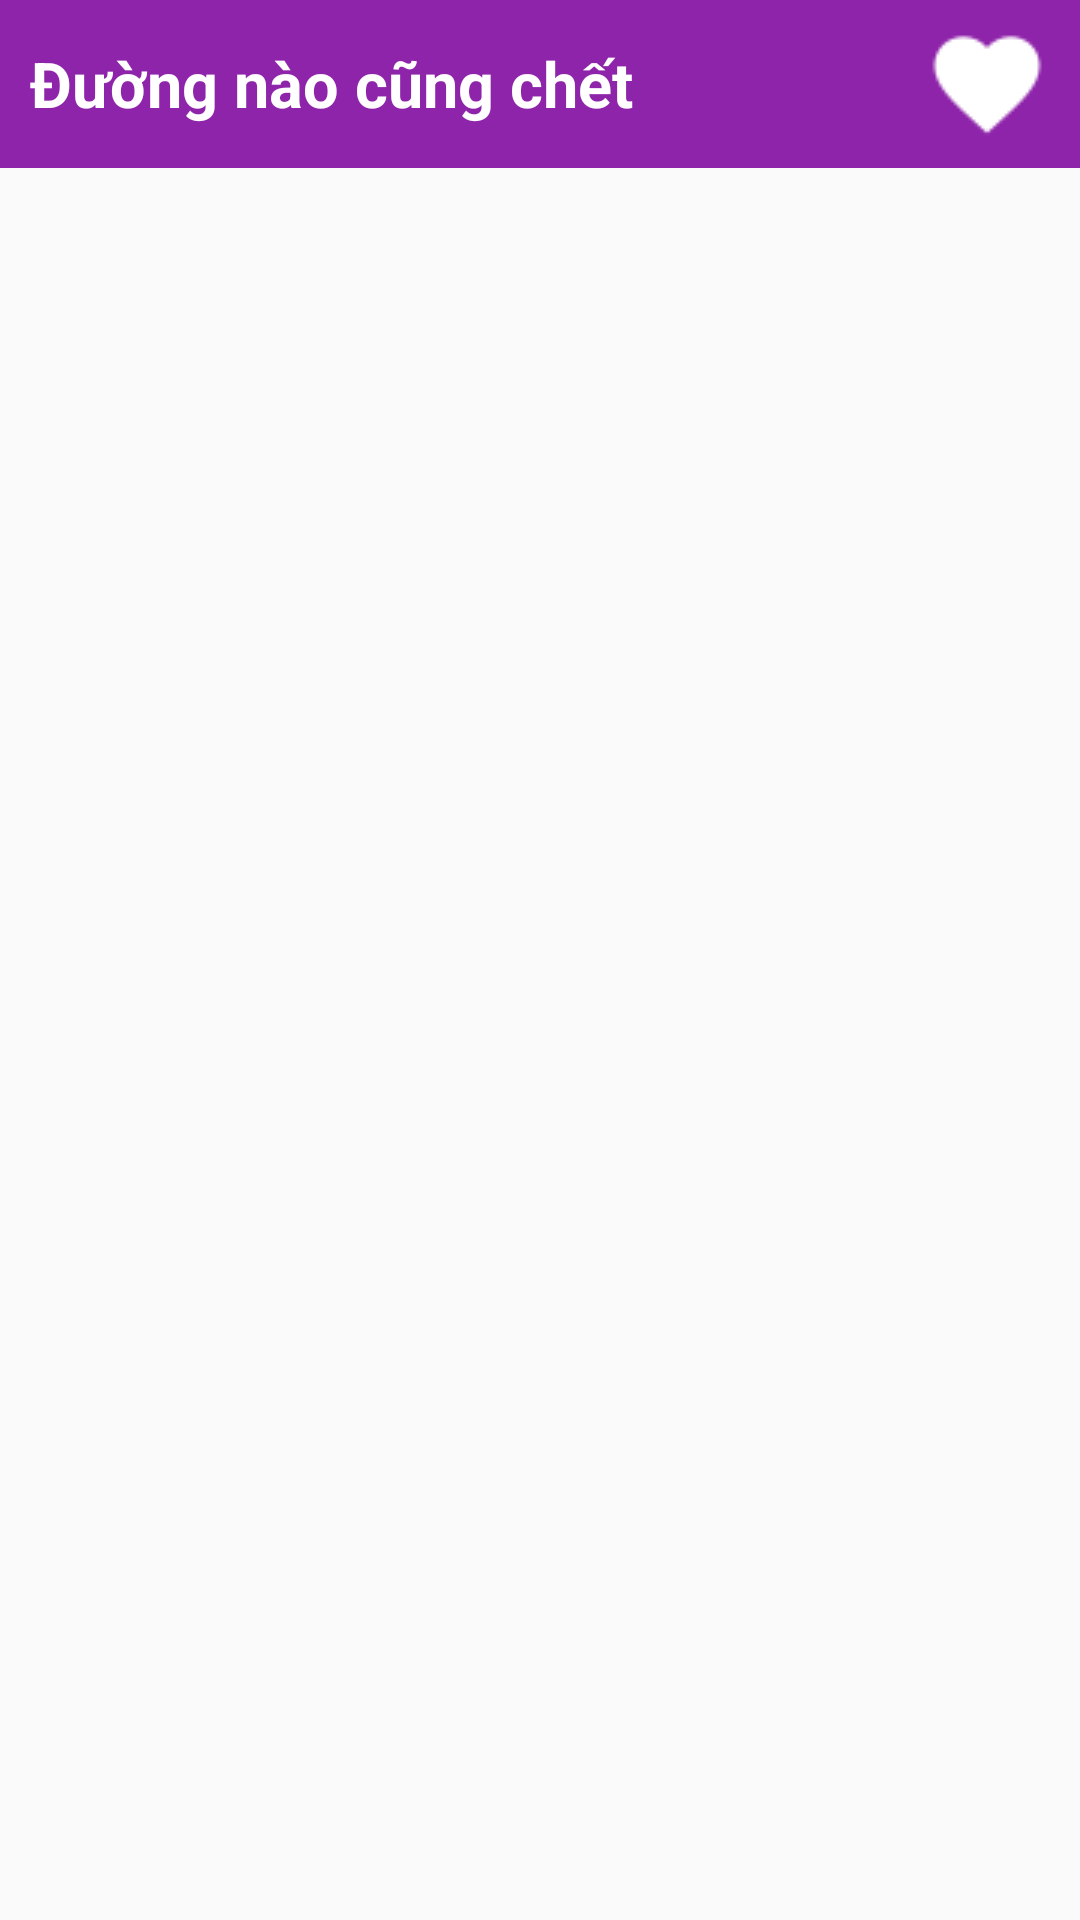

Produce the Android XML layout that renders to this screen, including the resource entries it uses.
<!-- AndroidManifest.xml: application theme AppTheme -->
<!-- res/layout/activity_readstory.xml -->
<?xml version="1.0" encoding="utf-8"?>
<LinearLayout xmlns:android="http://schemas.android.com/apk/res/android"
              android:orientation="vertical"
              android:layout_width="match_parent"
              android:layout_height="match_parent">
    <LinearLayout
            android:layout_width="match_parent"
            android:layout_height="?attr/actionBarSize"
            android:background="@color/toolbar">
        <TextView
                android:id="@+id/name_story"
                android:layout_width="0dp"
                android:layout_weight="2"
                android:layout_height="match_parent"
                android:text="Đường nào cũng chết"
                android:textColor="@color/colorTitleStory"
                android:textSize="@dimen/titleStory"
                android:textStyle="bold"
                android:gravity="center_vertical"
                android:layout_marginLeft="10dp"/>
        <ImageView
                android:id="@+id/img_like"
                android:layout_width="wrap_content"
                android:layout_height="wrap_content"
                android:layout_gravity="center"
                android:layout_marginRight="10dp"
                android:src="@drawable/ic_heart"/>
    </LinearLayout>
    <android.support.v4.view.ViewPager
            android:id="@+id/view_story"
            android:layout_width="match_parent"
            android:layout_height="match_parent">

    </android.support.v4.view.ViewPager>

</LinearLayout>
<!-- resources referenced by this layout -->
<resources>
  <color name="colorTitleStory">#FFFFFF</color>
  <color name="toolbar">#8E24AA</color>
  <dimen name="titleStory">20sp</dimen>
  <!-- drawable ic_heart: png bitmap (drawable, 634 bytes) -->
  <style name="AppTheme" parent="Theme.AppCompat.Light.DarkActionBar">
          
          <item name="colorPrimary">@color/colorPrimary</item>
          <item name="colorPrimaryDark">@color/colorPrimaryDark</item>
          <item name="colorAccent">@color/colorAccent</item>
      </style>
  <color name="colorPrimary">#3F51B5</color>
  <color name="colorPrimaryDark">#303F9F</color>
  <color name="colorAccent">#FF4081</color>
</resources>
